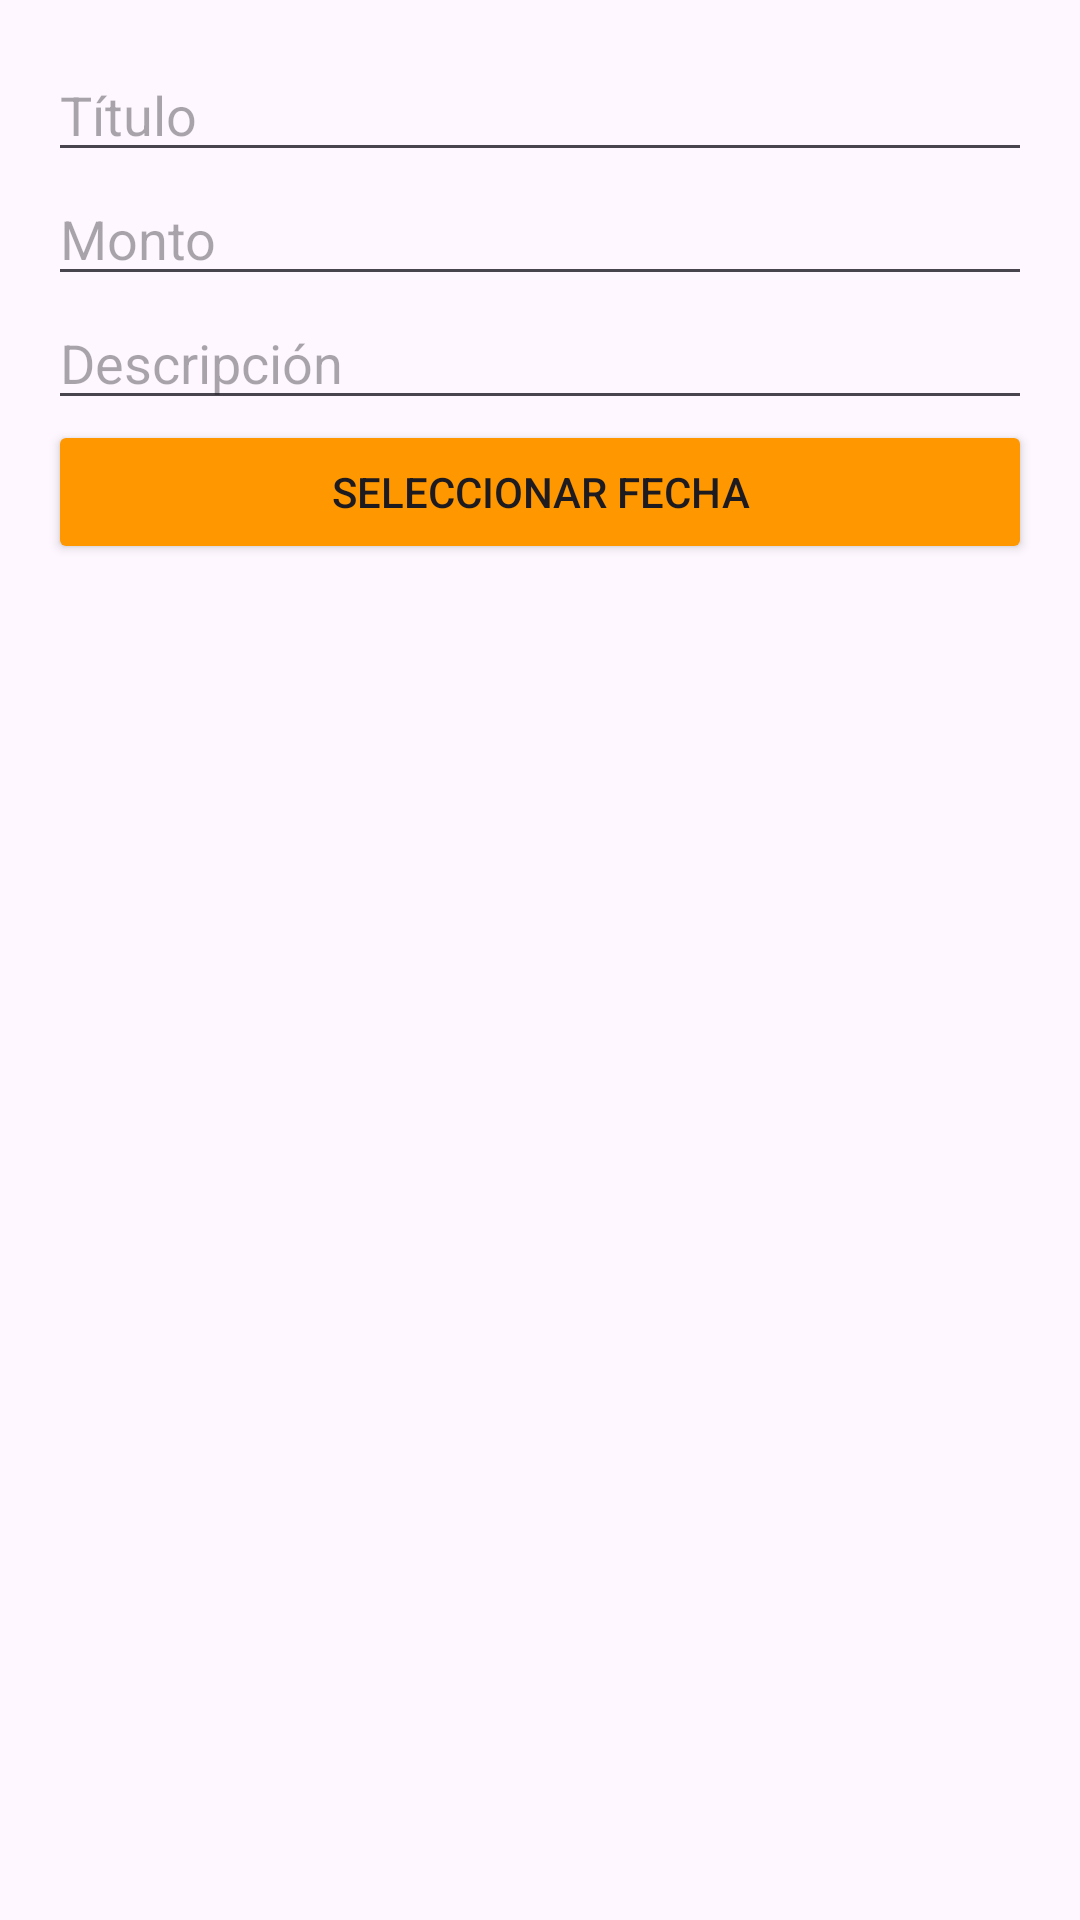

Write the Android layout XML for this screen, with the resource values it uses.
<!-- AndroidManifest.xml: application theme Theme.Lab6_20200403_IoT -->
<!-- res/layout/dialog_add_ingreso.xml -->
<?xml version="1.0" encoding="utf-8"?>
<LinearLayout xmlns:android="http://schemas.android.com/apk/res/android"
    android:layout_width="match_parent"
    android:layout_height="match_parent"
    android:orientation="vertical"
    android:padding="16dp">

    <EditText
        android:id="@+id/tituloEditText"
        android:layout_width="match_parent"
        android:layout_height="wrap_content"
        android:hint="Título" />

    <EditText
        android:id="@+id/montoEditText"
        android:layout_width="match_parent"
        android:layout_height="wrap_content"
        android:inputType="numberDecimal"
        android:hint="Monto" />

    <EditText
        android:id="@+id/descripcionEditText"
        android:layout_width="match_parent"
        android:layout_height="wrap_content"
        android:hint="Descripción" />

    <Button
        android:id="@+id/fechaButton"
        android:layout_width="match_parent"
        android:layout_height="wrap_content"
        android:backgroundTint="#FF9800"
        android:text="Seleccionar Fecha" />

</LinearLayout>
<!-- resources referenced by this layout -->
<resources>
  <style name="Theme.Lab6_20200403_IoT" parent="Base.Theme.Lab6_20200403_IoT" />
  <style name="Base.Theme.Lab6_20200403_IoT" parent="Theme.Material3.DayNight.NoActionBar">
          
          
      </style>
</resources>
